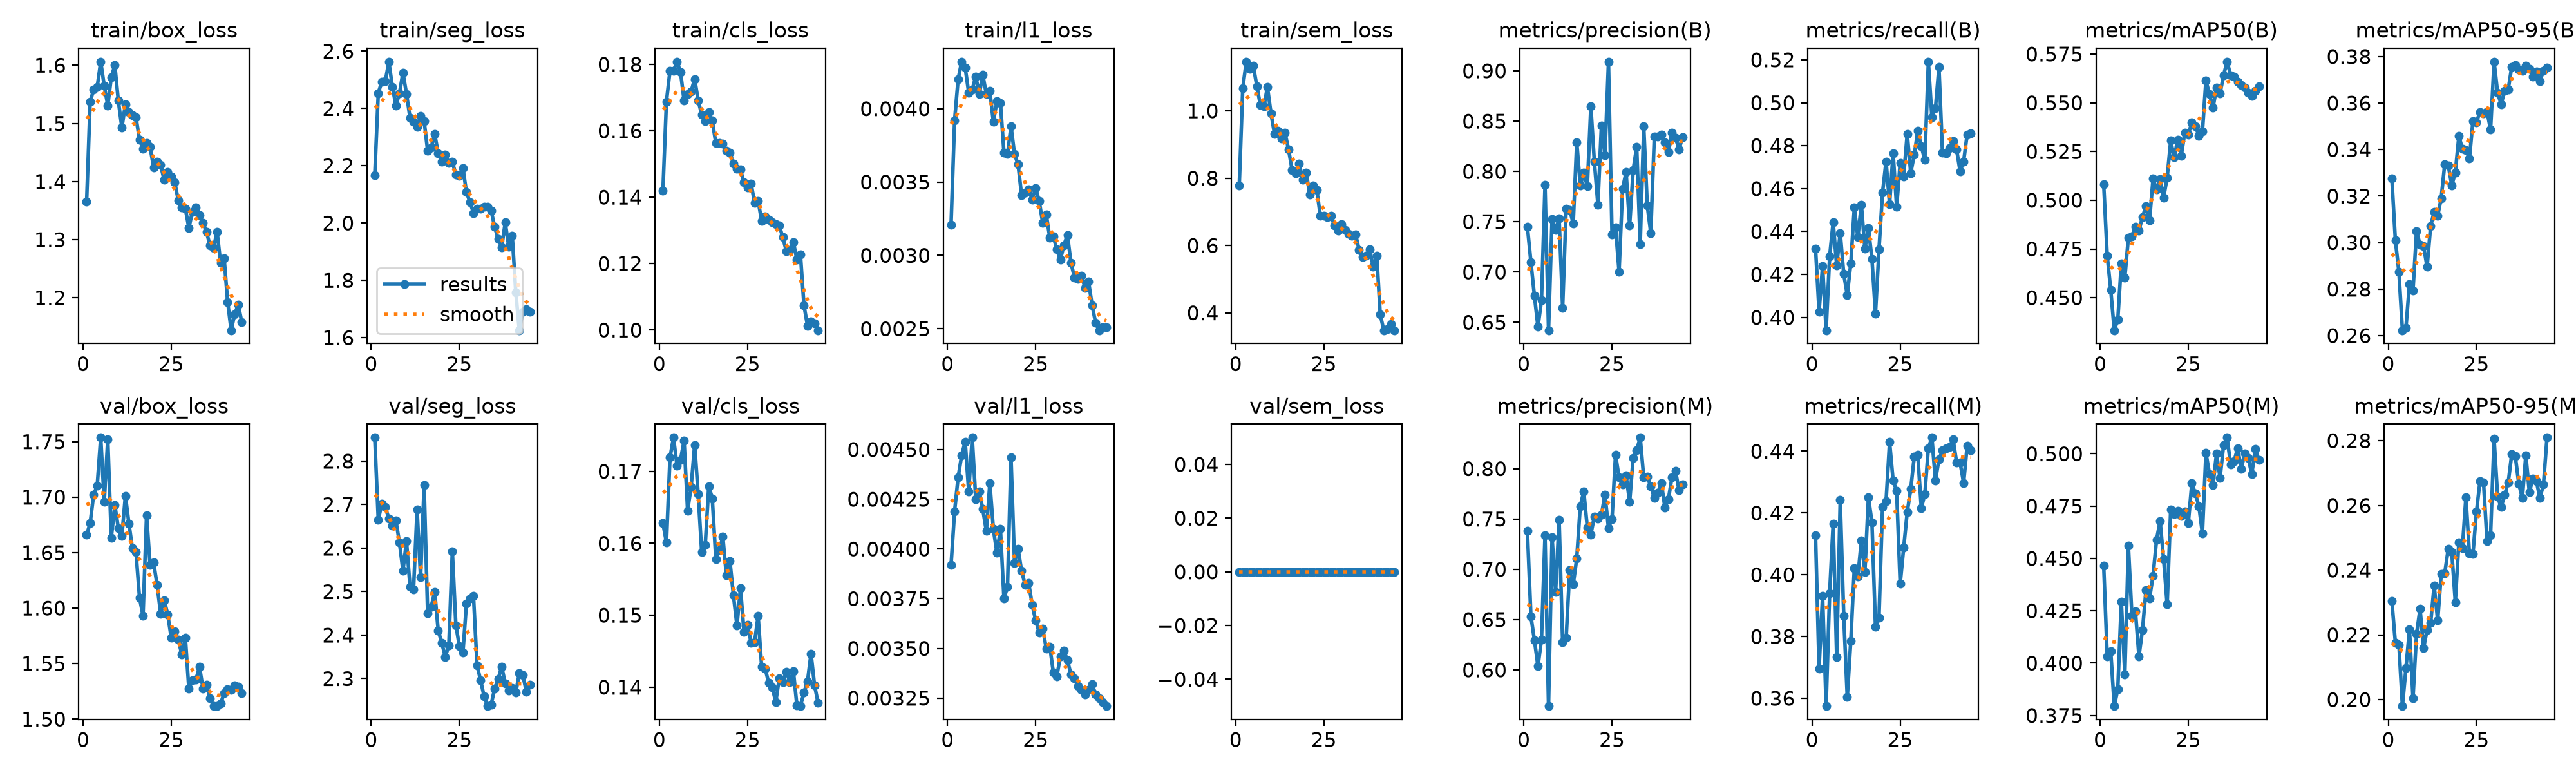

Data behind this chart, as committed beside it:
epoch, time, train/box_loss, train/seg_loss, train/cls_loss, train/l1_loss, train/sem_loss, metrics/precision(B), metrics/recall(B), metrics/mAP50(B), metrics/mAP50-95(B), metrics/precision(M), metrics/recall(M), metrics/mAP50(M), metrics/mAP50-95(M), val/box_loss, val/seg_loss, val/cls_loss, val/l1_loss, val/sem_loss, lr/pg0, lr/pg1, lr/pg2
1, 627.1, 1.365, 2.167, 0.142, 0.00321, 0.7772, 0.7452, 0.4321, 0.5082, 0.3276, 0.7385, 0.4128, 0.4465, 0.2305, 1.666, 2.854, 0.1628, 0.00392, 0, 0.0009895, 0.0009895, 0.001095
2, 657.8, 1.537, 2.454, 0.1688, 0.00392, 1.067, 0.7098, 0.4028, 0.4715, 0.301, 0.6534, 0.3697, 0.4032, 0.2176, 1.677, 2.665, 0.1601, 0.00419, 0, 0.000999, 0.000999, 0.000999
3, 689, 1.558, 2.494, 0.178, 0.0042, 1.146, 0.6762, 0.4239, 0.454, 0.2874, 0.6296, 0.3932, 0.4056, 0.217, 1.702, 2.702, 0.1719, 0.00436, 0, 0.0009961, 0.0009961, 0.0009961
4, 716.9, 1.562, 2.496, 0.1781, 0.00432, 1.125, 0.6455, 0.394, 0.4333, 0.2623, 0.6037, 0.3575, 0.3795, 0.198, 1.71, 2.695, 0.1747, 0.00447, 0, 0.0009912, 0.0009912, 0.0009912
5, 747.8, 1.606, 2.563, 0.1808, 0.00428, 1.133, 0.6717, 0.4284, 0.4387, 0.2634, 0.6301, 0.3941, 0.3876, 0.2097, 1.754, 2.668, 0.1708, 0.00454, 0, 0.0009844, 0.0009844, 0.0009844
6, 778.5, 1.564, 2.476, 0.1777, 0.00411, 1.073, 0.7865, 0.4444, 0.4675, 0.2823, 0.7338, 0.4166, 0.4295, 0.2217, 1.696, 2.652, 0.1716, 0.00429, 0, 0.0009758, 0.0009758, 0.0009758
7, 809.4, 1.531, 2.41, 0.1691, 0.00413, 1.017, 0.6421, 0.4242, 0.4604, 0.2794, 0.5641, 0.3733, 0.3945, 0.2004, 1.752, 2.663, 0.1742, 0.00456, 0, 0.0009652, 0.0009652, 0.0009652
8, 840.2, 1.579, 2.452, 0.1711, 0.00422, 1.013, 0.7528, 0.4394, 0.4807, 0.3049, 0.7318, 0.4242, 0.4561, 0.2202, 1.664, 2.613, 0.1646, 0.00425, 0, 0.0009529, 0.0009529, 0.0009529
9, 871.2, 1.6, 2.525, 0.1719, 0.0041, 1.071, 0.7419, 0.4202, 0.4815, 0.2991, 0.6773, 0.3867, 0.4226, 0.228, 1.693, 2.548, 0.1678, 0.00429, 0, 0.0009388, 0.0009388, 0.0009388
10, 902.1, 1.539, 2.451, 0.1756, 0.00423, 0.9931, 0.7534, 0.4105, 0.4865, 0.2984, 0.7493, 0.3604, 0.4247, 0.2159, 1.672, 2.616, 0.1737, 0.0042, 0, 0.0009229, 0.0009229, 0.0009229
11, 932.8, 1.493, 2.367, 0.1691, 0.0041, 0.9318, 0.6646, 0.4252, 0.4844, 0.2896, 0.6273, 0.3786, 0.4033, 0.2215, 1.665, 2.511, 0.1668, 0.00409, 0, 0.0009055, 0.0009055, 0.0009055
12, 960.9, 1.533, 2.353, 0.1649, 0.00412, 0.9411, 0.7631, 0.4511, 0.4915, 0.3071, 0.6318, 0.4021, 0.4158, 0.2236, 1.701, 2.506, 0.1588, 0.00433, 0, 0.0008864, 0.0008864, 0.0008864
13, 991.5, 1.52, 2.336, 0.1629, 0.00391, 0.9173, 0.7619, 0.4374, 0.4969, 0.3133, 0.6989, 0.3993, 0.4351, 0.2352, 1.676, 2.688, 0.1597, 0.0041, 0, 0.0008658, 0.0008658, 0.0008658
14, 1023, 1.514, 2.374, 0.1656, 0.00405, 0.9344, 0.7484, 0.4526, 0.4897, 0.3115, 0.6851, 0.4111, 0.4309, 0.2244, 1.654, 2.533, 0.168, 0.00398, 0, 0.0008439, 0.0008439, 0.0008439
15, 1054, 1.51, 2.356, 0.163, 0.00404, 0.8847, 0.829, 0.4319, 0.5111, 0.3191, 0.7108, 0.401, 0.4418, 0.2388, 1.65, 2.745, 0.1663, 0.0041, 0, 0.0008205, 0.0008205, 0.0008205
16, 1084, 1.472, 2.252, 0.1563, 0.0037, 0.8244, 0.7859, 0.4416, 0.5055, 0.3338, 0.7628, 0.4251, 0.459, 0.2391, 1.609, 2.45, 0.1578, 0.00375, 0, 0.000796, 0.000796, 0.000796
17, 1116, 1.456, 2.264, 0.1563, 0.00369, 0.8136, 0.7986, 0.4272, 0.5109, 0.3332, 0.7775, 0.417, 0.4679, 0.2465, 1.593, 2.465, 0.159, 0.00381, 0, 0.0007702, 0.0007702, 0.0007702
18, 1147, 1.466, 2.311, 0.1562, 0.00388, 0.8434, 0.7853, 0.4018, 0.5014, 0.3246, 0.7414, 0.3832, 0.4496, 0.2455, 1.683, 2.5, 0.1609, 0.00446, 0, 0.0007435, 0.0007435, 0.0007435
19, 1178, 1.459, 2.243, 0.154, 0.00369, 0.796, 0.8646, 0.4316, 0.5117, 0.3301, 0.7347, 0.3861, 0.428, 0.2301, 1.639, 2.41, 0.1556, 0.00393, 0, 0.0007158, 0.0007158, 0.0007158
20, 1206, 1.425, 2.214, 0.1535, 0.00362, 0.8172, 0.8096, 0.4581, 0.5306, 0.3457, 0.7527, 0.4219, 0.4735, 0.2486, 1.641, 2.383, 0.1575, 0.004, 0, 0.0006872, 0.0006872, 0.0006872
21, 1237, 1.434, 2.239, 0.1502, 0.00341, 0.7508, 0.767, 0.4727, 0.5219, 0.3404, 0.7506, 0.4237, 0.4712, 0.2468, 1.621, 2.35, 0.1527, 0.00389, 0, 0.000658, 0.000658, 0.000658
22, 1268, 1.428, 2.209, 0.1485, 0.00343, 0.7782, 0.8457, 0.4528, 0.5312, 0.3399, 0.7541, 0.443, 0.4727, 0.2624, 1.595, 2.376, 0.1486, 0.00382, 0, 0.0006281, 0.0006281, 0.0006281
23, 1300, 1.403, 2.213, 0.1483, 0.00345, 0.7656, 0.816, 0.4766, 0.5228, 0.3361, 0.7743, 0.4305, 0.4703, 0.2452, 1.607, 2.593, 0.1538, 0.00383, 0, 0.0005978, 0.0005978, 0.0005978
24, 1330, 1.417, 2.169, 0.1444, 0.00338, 0.6881, 0.9091, 0.4515, 0.5348, 0.3524, 0.7411, 0.4271, 0.4723, 0.2451, 1.594, 2.423, 0.1477, 0.00372, 0, 0.000567, 0.000567, 0.000567
25, 1361, 1.409, 2.166, 0.1429, 0.00346, 0.6886, 0.7374, 0.4719, 0.5337, 0.3518, 0.7499, 0.3971, 0.467, 0.2581, 1.573, 2.374, 0.1487, 0.00364, 0, 0.0005361, 0.0005361, 0.0005361
26, 1393, 1.399, 2.193, 0.1442, 0.00337, 0.6841, 0.7443, 0.4657, 0.5401, 0.3562, 0.814, 0.4087, 0.4859, 0.2675, 1.579, 2.359, 0.1462, 0.00358, 0, 0.000505, 0.000505, 0.000505
27, 1424, 1.367, 2.108, 0.1382, 0.00322, 0.6878, 0.7005, 0.4855, 0.5381, 0.3556, 0.7911, 0.4203, 0.481, 0.2671, 1.571, 2.473, 0.1463, 0.0036, 0, 0.0004739, 0.0004739, 0.0004739
28, 1452, 1.356, 2.073, 0.1389, 0.00328, 0.66, 0.783, 0.4673, 0.5331, 0.3564, 0.7846, 0.4277, 0.475, 0.2489, 1.558, 2.485, 0.1499, 0.0035, 0, 0.000443, 0.000443, 0.000443
29, 1482, 1.354, 2.035, 0.1328, 0.00312, 0.6436, 0.7992, 0.4758, 0.5352, 0.3486, 0.7931, 0.4382, 0.4619, 0.2508, 1.573, 2.49, 0.1429, 0.00351, 0, 0.0004122, 0.0004122, 0.0004122
30, 1513, 1.32, 2.05, 0.1343, 0.00313, 0.663, 0.7463, 0.4869, 0.5615, 0.3778, 0.7669, 0.4388, 0.5004, 0.2806, 1.527, 2.331, 0.1426, 0.00338, 0, 0.0003819, 0.0003819, 0.0003819
31, 1545, 1.348, 2.05, 0.1332, 0.00304, 0.6454, 0.8013, 0.4797, 0.5544, 0.3644, 0.8107, 0.4216, 0.4904, 0.2627, 1.535, 2.297, 0.1406, 0.00336, 0, 0.000352, 0.000352, 0.000352
32, 1576, 1.356, 2.057, 0.1325, 0.00297, 0.6351, 0.8244, 0.4733, 0.5474, 0.3595, 0.8185, 0.4261, 0.4851, 0.2594, 1.535, 2.259, 0.14, 0.00346, 0, 0.0003228, 0.0003228, 0.0003228
33, 1607, 1.342, 2.058, 0.1319, 0.00307, 0.629, 0.7274, 0.5191, 0.5577, 0.3654, 0.8309, 0.441, 0.5002, 0.2633, 1.547, 2.237, 0.1379, 0.00349, 0, 0.0002942, 0.0002942, 0.0002942
34, 1638, 1.329, 2.044, 0.1315, 0.00314, 0.6335, 0.8447, 0.4934, 0.5547, 0.3658, 0.7913, 0.4444, 0.4885, 0.267, 1.528, 2.24, 0.1412, 0.00344, 0, 0.0002665, 0.0002665, 0.0002665
35, 1666, 1.313, 1.987, 0.1279, 0.00295, 0.5869, 0.7661, 0.4974, 0.5642, 0.3755, 0.792, 0.4305, 0.504, 0.2758, 1.531, 2.277, 0.1407, 0.00337, 0, 0.0002398, 0.0002398, 0.0002398
36, 1696, 1.29, 1.944, 0.1238, 0.00285, 0.5649, 0.7388, 0.5166, 0.5711, 0.3763, 0.7823, 0.4374, 0.5077, 0.2753, 1.519, 2.299, 0.1422, 0.00335, 0, 0.000214, 0.000214, 0.000214
37, 1727, 1.286, 1.916, 0.1241, 0.00284, 0.5687, 0.8347, 0.4767, 0.5641, 0.3745, 0.7708, 0.4402, 0.4948, 0.2667, 1.512, 2.328, 0.1407, 0.00331, 0, 0.0001895, 0.0001895, 0.0001895
38, 1758, 1.314, 2.002, 0.1264, 0.00286, 0.5891, 0.8346, 0.4765, 0.5633, 0.3738, 0.7762, 0.4409, 0.4966, 0.2622, 1.512, 2.289, 0.1422, 0.00329, 0, 0.0001661, 0.0001661, 0.0001661
39, 1789, 1.26, 1.917, 0.1212, 0.00278, 0.5364, 0.8365, 0.4788, 0.5609, 0.376, 0.7855, 0.4413, 0.5028, 0.2754, 1.514, 2.273, 0.1375, 0.00327, 0, 0.0001442, 0.0001442, 0.0001442
40, 1820, 1.268, 1.955, 0.1227, 0.00282, 0.5702, 0.8291, 0.4821, 0.559, 0.3746, 0.7615, 0.4439, 0.4927, 0.2641, 1.523, 2.278, 0.1374, 0.00329, 0, 0.0001236, 0.0001236, 0.0001236
41, 1851, 1.193, 1.758, 0.1075, 0.00266, 0.3945, 0.8191, 0.4782, 0.5577, 0.3713, 0.7698, 0.4364, 0.5, 0.2682, 1.527, 2.268, 0.1393, 0.00332, 0, 0.0001045, 0.0001045, 0.0001045
42, 1881, 1.144, 1.626, 0.1013, 0.00254, 0.3482, 0.8387, 0.468, 0.5553, 0.3735, 0.7912, 0.4363, 0.4979, 0.2675, 1.526, 2.313, 0.1408, 0.00327, 0, 8.70577e-05, 8.70577e-05, 8.70577e-05
43, 1908, 1.172, 1.691, 0.1026, 0.00249, 0.3517, 0.8337, 0.4727, 0.5535, 0.3695, 0.7978, 0.4297, 0.4903, 0.2623, 1.53, 2.308, 0.1447, 0.00325, 0, 7.12282e-05, 7.12282e-05, 7.12282e-05
44, 1938, 1.188, 1.7, 0.1019, 0.00251, 0.3668, 0.822, 0.4853, 0.5563, 0.3739, 0.7788, 0.4417, 0.5023, 0.2665, 1.529, 2.269, 0.1403, 0.00323, 0, 5.71106e-05, 5.71106e-05, 5.71106e-05
45, 1967, 1.159, 1.69, 0.09993, 0.00251, 0.3483, 0.8339, 0.4857, 0.5585, 0.3752, 0.7841, 0.4403, 0.497, 0.2809, 1.523, 2.287, 0.1378, 0.00321, 0, 4.47606e-05, 4.47606e-05, 4.47606e-05
